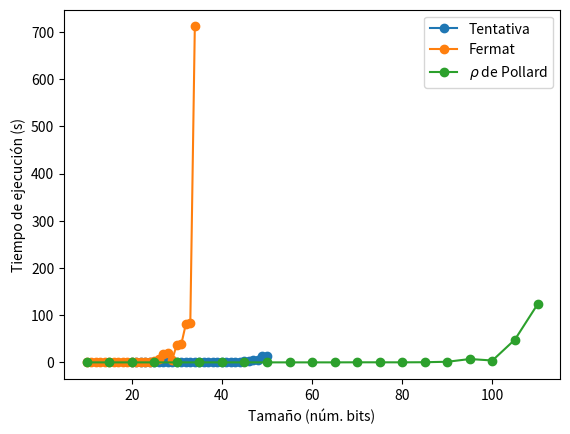

Write the Python code that produced this figure.
import numpy as np
import matplotlib.pyplot as plt

def graficar_logaritmo(n_bits, t_medios):
    n_bits = list(map(lambda x: f'{x}', n_bits))
    
    plt.plot(n_bits, t_medios, 'r-o')
    
    plt.xlabel('Tamaño (núm. bits)')
    plt.ylabel('Tiempo de ejecución (s)')
    
    plt.show()


def graficar_all(n_bits, tiempos, labels):
    for b in n_bits:
        b = list(map(lambda x: f'{x}', b))
    
    for b, t, l in zip(n_bits, tiempos, labels):
        plt.plot(b, t, '-o', label=l)
    
    plt.xlabel('Tamaño (núm. bits)')
    plt.ylabel('Tiempo de ejecución (s)')
    plt.legend()
    
    plt.show()
    

def graficar_factorizacion(n_bits, t_medios, t_max):
    n_bits = list(map(lambda x: f'{x}', n_bits))
    
    plt.plot(n_bits, t_medios, 'r-o', label='Tiempo medio')
    plt.plot(n_bits, t_max, 'b-o', label='Tiempo maximo')
    
    plt.xlabel('Tamaño (núm. bits)')
    plt.ylabel('Tiempo de ejecución (s)')
    plt.legend()
    
    plt.show()

# Datos del problema del logaritmo discreto
log_fb_tiempos = [3.289999999651627e-05, 6.240000000161672e-05, 0.0004239999999981592,
                  0.0016849999999976717, 0.005689900000015768, 0.04919489999999769,
                  0.2382556999999906, 0.677249500000005, 2.956829200000004, 11.27176830000002,
                  101.70763059999999]
log_fb_bits = [5, 7, 9, 11, 13, 15, 17, 19, 21, 23, 25]

log_pasos_tiempos = [1.620000000000024e-05, 1.5600000000000335e-05, 2.9600000000002542e-05,
                     7.979999999999862e-05, 0.0001903999999999989, 0.0005393000000000009,
                     0.001259400000000002, 0.005197200000000002, 0.019143700000000003,
                     0.04263840000000003, 0.21767710000000004, 0.5687606000000001,
                     2.4810711999999997, 11.5459092, 41.1283097, 157.9750945999999]

log_pasos_bits = [5, 7, 9, 11, 13, 15, 17, 19, 21, 23, 25, 27, 29, 31, 33, 35]

log_pollard_tiempos = [6.699999999000283e-05, 0.0001010999999834894,
                       0.00014440000004469766, 0.0001297000000704429, 0.00014069999997445848,
                       0.00037850000003345483, 0.0007830000000922155, 0.0015563000000383908,
                       0.0034021000000393543, 0.004873399999951289, 0.01632649999996829,
                       0.0254003000000921, 0.045783799999981056, 0.12040650000003553,
                       0.193842099999938, 0.48515189999998254, 0.8358214999999746,
                       2.017601899999954, 3.708842400000003, 7.42329679999998,
                       15.097770699999955, 32.025017100000014, 82.15813870000007]

log_pollard_bits = [5, 7, 9, 11, 13, 15, 17, 19, 21, 23, 25, 27, 29, 31, 33, 35, 37, 39, 41, 43, 45, 47, 49]

"""
graficar_logaritmo(log_fb_bits, log_fb_tiempos)
graficar_logaritmo(log_pasos_bits, log_pasos_tiempos)
graficar_logaritmo(log_pollard_bits, log_pollard_tiempos)
graficar_all_logaritmos(log_pollard_bits, [log_fb_tiempos, log_pasos_tiempos, log_pollard_tiempos], ['Fuerza bruta', 'Paso enano - paso gigante', r'$\rho$ de Pollard'])
"""

# Datos del problema de la factorizacion
fact_tent_tiempos = [0.0, 0.0015625, 0.0015625, 0.0015625, 0.0015625, 0.0015625,
                     0.0046875, 0.003125, 0.003125, 0.0046875, 0.009375, 0.0140625,
                     0.025, 0.015625, 0.0265625, 0.065625, 0.0578125, 0.05, 0.128125,
                     0.1609375, 0.275, 0.265625, 0.65, 1.1265625, 1.00625, 3.4046875,
                     1.9703125, 4.5421875, 4.075, 12.98125, 13.4328125]

fact_tent_max = [0.0, 0.015625, 0.015625, 0.015625, 0.015625, 0.015625, 0.03125, 0.03125,
                 0.03125, 0.046875, 0.09375, 0.0625, 0.21875, 0.140625, 0.265625, 0.328125,
                 0.578125, 0.5, 1.28125, 1.59375, 2.640625, 2.46875, 6.5, 6.375, 10.0625,
                 18.8125, 19.59375, 32.671875, 40.6875, 74.9375, 134.328125]

fact_tent_bits = [20, 21, 22, 23, 24, 25, 26, 27, 28, 29, 30, 31, 32, 33, 34, 35, 36, 37, 38, 39,
                  40, 41, 42, 43, 44, 45, 46, 47, 48, 49, 50]

fact_fermat_tiempos = [0.0015625, 0.0, 0.0015625, 0.0015625, 0.0015625, 0.0015625, 0.0125, 0.009375,
                       0.0296875, 0.0109375, 0.034375, 0.178125, 0.025, 0.1453125, 1.028125, 2.2875,
                       6.0984375, 17.2859375, 19.95, 5.778125, 37.65625, 38.5578125, 80.7984375,
                       83.8015625, 711.8109375]

fact_fermat_max = [0.015625, 0.0, 0.015625, 0.015625, 0.015625, 0.015625, 0.046875, 0.046875,
                   0.078125, 0.03125, 0.234375, 1.234375, 0.1875, 0.84375, 7.75, 17.890625,
                   57.5, 105.3125, 147.4375, 44.765625, 370.34375, 307.765625, 683.140625,
                   695.90625, 2953.125]

fact_fermat_bits = [10, 11, 12, 13, 14, 15, 16, 17, 18, 19, 20, 21, 22, 23, 24, 25, 26, 27, 28, 29, 30, 31, 32, 33, 34]

fact_pollard_tiempos = [0.0, 0.0, 0.0, 0.0, 0.0, 0.0, 0.0015625, 0.0, 0.0015625, 0.0046875, 0.0078125, 0.015625, 0.1515625, 0.1328125, 0.0828125, 0.328125, 1.30625, 7.0875, 3.9546875, 48.4328125, 122.88125]
fact_pollard_max = [0.0, 0.0, 0.0, 0.0, 0.0, 0.0, 0.015625, 0.0, 0.015625, 0.03125, 0.078125, 0.15625, 0.5625, 1.328125, 0.828125, 3.234375, 13.0625, 64.984375, 39.546875, 484.328125, 1228.8125]
fact_pollard_bits = [10, 15, 20, 25, 30, 35, 40, 45, 50, 55, 60, 65, 70, 75, 80, 85, 90, 95, 100, 105, 110]

"""
graficar_factorizacion(fact_tent_bits, fact_tent_tiempos, fact_tent_max)
graficar_factorizacion(fact_fermat_bits, fact_fermat_tiempos, fact_fermat_max)
graficar_factorizacion(fact_pollard_bits, fact_pollard_tiempos, fact_pollard_max)
"""

graficar_all([fact_tent_bits, fact_fermat_bits, fact_pollard_bits], [fact_tent_tiempos, fact_fermat_tiempos, fact_pollard_tiempos], ['Tentativa', 'Fermat', r'$\rho$ de Pollard'])
